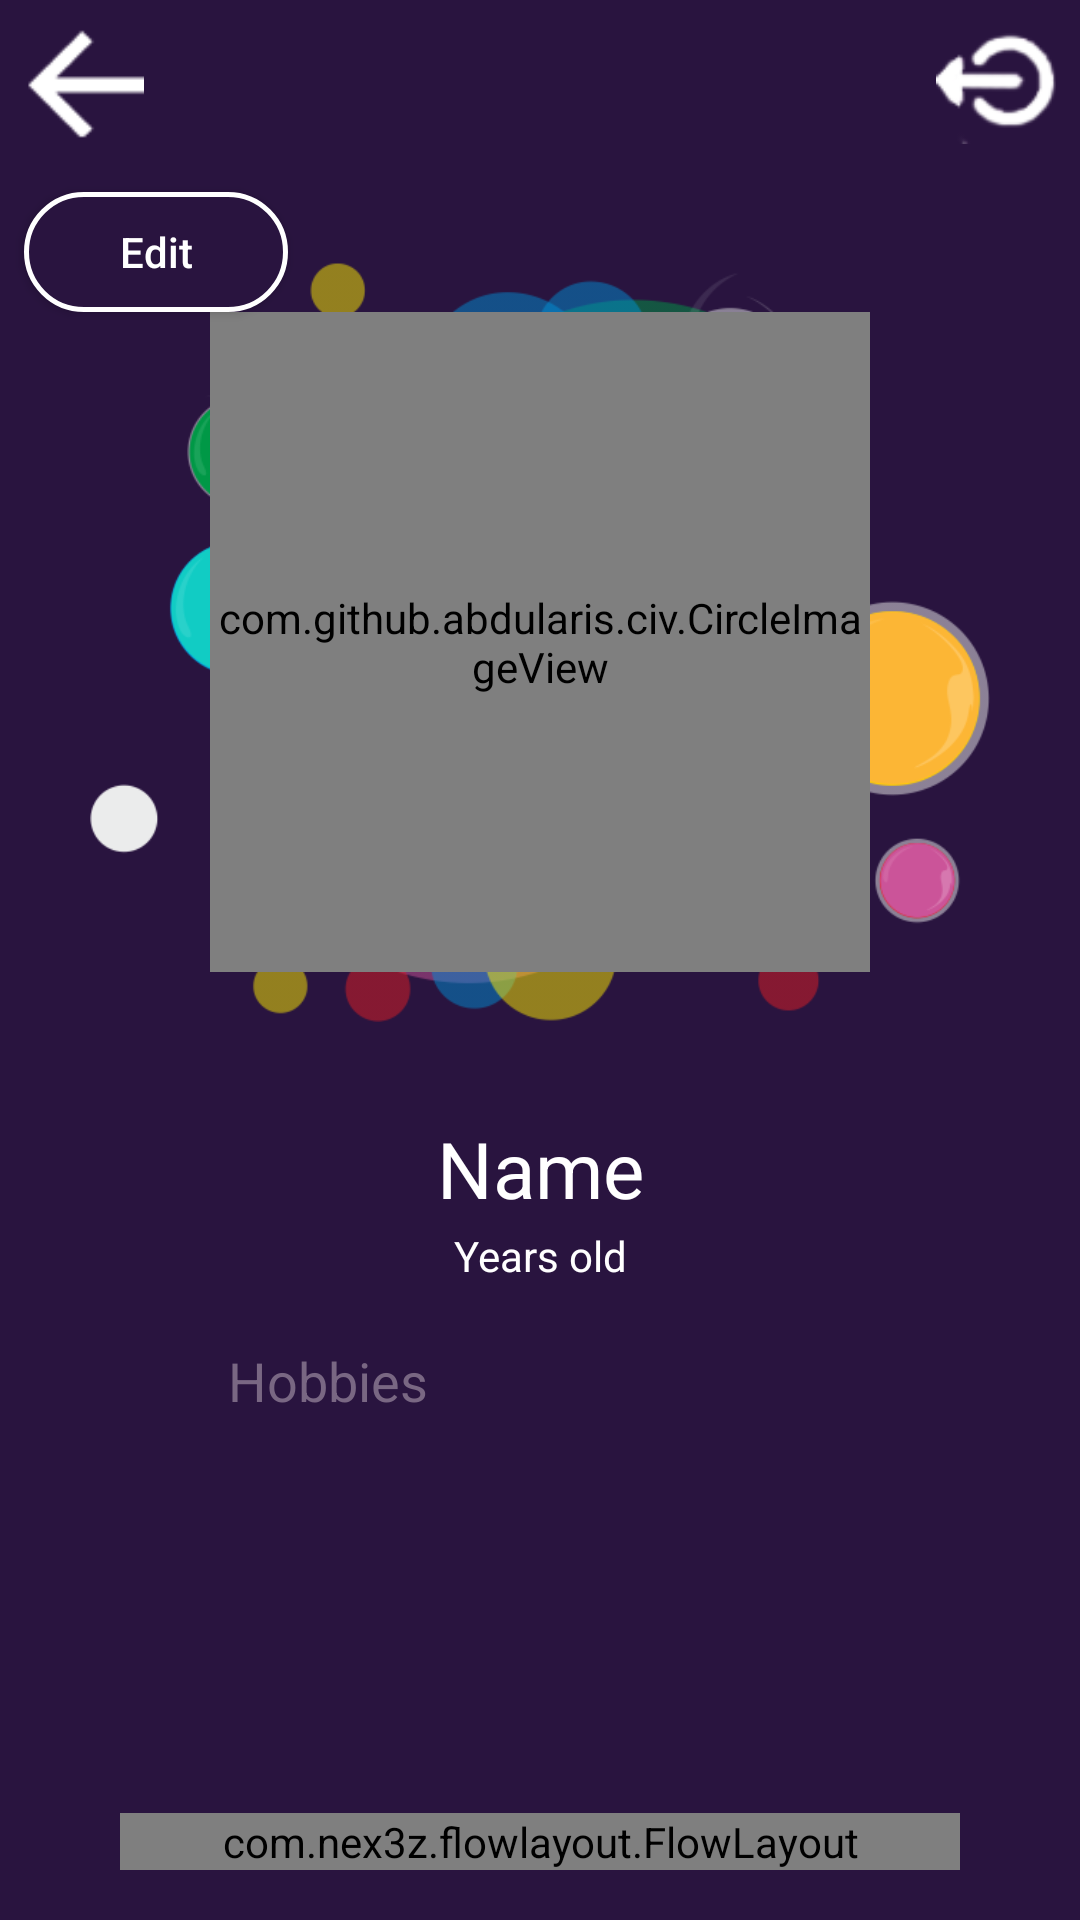

Layout XML and referenced resources for this Android screen:
<!-- AndroidManifest.xml: application theme AppTheme -->
<!-- res/layout/activity_my_profile.xml -->
<?xml version="1.0" encoding="utf-8"?>
<androidx.constraintlayout.widget.ConstraintLayout xmlns:android="http://schemas.android.com/apk/res/android"
    xmlns:app="http://schemas.android.com/apk/res-auto"
    xmlns:tools="http://schemas.android.com/tools"
    android:orientation="vertical"
    android:background="@color/colorBackground"
    android:layout_width="match_parent"
    android:layout_height="match_parent">

    <ImageView
        android:id="@+id/imageView3"
        android:layout_width="120dp"
        android:layout_height="40dp"
        android:layout_marginStart="16dp"
        android:layout_marginLeft="16dp"
        android:layout_marginTop="16dp"
        android:layout_marginEnd="8dp"
        android:layout_marginRight="8dp"
        app:layout_constraintEnd_toEndOf="parent"
        app:layout_constraintStart_toStartOf="parent"
        app:layout_constraintTop_toTopOf="parent"
        app:srcCompat="@drawable/bubble_logo" />

    <ImageView
        android:id="@+id/imageViewExit"
        android:layout_width="40dp"
        android:layout_height="40dp"
        android:layout_marginTop="8dp"
        android:layout_marginEnd="8dp"
        android:layout_marginRight="8dp"
        app:layout_constraintEnd_toEndOf="parent"
        app:layout_constraintTop_toTopOf="parent"
        app:srcCompat="@drawable/ic_exit" />

    <ImageView
        android:id="@+id/imageViewBack"
        android:layout_width="40dp"
        android:layout_height="40dp"
        android:layout_marginStart="8dp"
        android:layout_marginLeft="8dp"
        android:layout_marginTop="8dp"
        app:layout_constraintStart_toStartOf="parent"
        app:layout_constraintTop_toTopOf="parent"
        app:srcCompat="@drawable/ic_left_row" />

    <ScrollView
        android:layout_width="0dp"
        android:layout_height="0dp"

        app:layout_constraintBottom_toBottomOf="parent"
        app:layout_constraintEnd_toEndOf="parent"
        app:layout_constraintStart_toStartOf="parent"
        app:layout_constraintTop_toBottomOf="@+id/imageView3">

        <androidx.constraintlayout.widget.ConstraintLayout
            android:layout_width="match_parent"
            android:layout_height="wrap_content">

            <ImageView
                android:id="@+id/imageView10"
                android:layout_width="300dp"
                android:layout_height="300dp"
                android:layout_marginTop="8dp"
                app:layout_constraintEnd_toEndOf="parent"
                app:layout_constraintStart_toStartOf="parent"
                app:layout_constraintTop_toTopOf="parent"
                app:srcCompat="@drawable/profile_background" />

            <Button
                android:id="@+id/button"
                android:layout_width="wrap_content"
                android:layout_height="40dp"
                android:layout_marginStart="16dp"
                android:layout_marginLeft="8dp"
                android:layout_marginTop="8dp"
                android:background="@drawable/background_button_login"
                android:text="@string/edit"
                android:textColor="@android:color/white"
                app:layout_constraintStart_toStartOf="parent"
                app:layout_constraintTop_toTopOf="parent" />

            <com.github.abdularis.civ.CircleImageView
                android:id="@+id/imageViewAvatar"
                android:layout_width="220dp"
                android:layout_height="220dp"
                app:layout_constraintBottom_toBottomOf="@+id/imageView10"
                app:layout_constraintEnd_toEndOf="@+id/imageView10"
                app:layout_constraintStart_toStartOf="@+id/imageView10"
                app:layout_constraintTop_toTopOf="@+id/imageView10"
                app:srcCompat="@drawable/circle_for_photo_gray" />

            <TextView
                android:id="@+id/textViewName"
                android:layout_width="wrap_content"
                android:layout_height="wrap_content"
                android:layout_marginTop="8dp"
                android:text="Name"
                android:textColor="@android:color/white"
                android:textSize="26dp"
                app:layout_constraintEnd_toEndOf="parent"
                app:layout_constraintStart_toStartOf="parent"
                app:layout_constraintTop_toBottomOf="@+id/imageView10" />

            <TextView
                android:id="@+id/textViewYearsOldAndCity3"
                android:layout_width="wrap_content"
                android:layout_height="wrap_content"
                android:layout_marginTop="2dp"
                android:text="Years old"
                android:textColor="@android:color/white"
                app:layout_constraintEnd_toEndOf="@+id/textViewName"
                app:layout_constraintStart_toStartOf="@+id/textViewName"
                app:layout_constraintTop_toBottomOf="@+id/textViewName" />

            <ImageView
                android:id="@+id/imageView13"
                android:layout_width="30dp"
                android:layout_height="30dp"
                android:layout_marginStart="8dp"
                android:layout_marginLeft="8dp"
                android:layout_marginTop="16dp"
                app:layout_constraintStart_toStartOf="@+id/imageView10"
                app:layout_constraintTop_toBottomOf="@+id/textViewYearsOldAndCity3"
                app:srcCompat="@drawable/ic_about_me" />

            <TextView
                android:id="@+id/textViewHobbies"
                android:layout_width="0dp"
                android:layout_height="wrap_content"
                android:layout_marginStart="8dp"
                android:layout_marginLeft="8dp"
                android:layout_marginTop="20dp"
                android:layout_marginEnd="48dp"
                android:layout_marginRight="8dp"
                android:text="Hobbies"
                android:textColor="@color/colorHobbies"
                android:textSize="18dp"
                app:layout_constraintEnd_toEndOf="parent"
                app:layout_constraintStart_toEndOf="@+id/imageView13"
                app:layout_constraintTop_toBottomOf="@+id/textViewYearsOldAndCity3" />

            <com.github.abdularis.civ.CircleImageView
                android:id="@+id/imageViewPhoto2"
                android:layout_width="80dp"
                android:layout_height="80dp"
                android:layout_marginTop="20dp"
                android:visibility="invisible"
                app:layout_constraintEnd_toEndOf="parent"
                app:layout_constraintStart_toStartOf="parent"
                app:layout_constraintTop_toBottomOf="@+id/textViewHobbies"
                app:srcCompat="@drawable/circle_for_photo_pink" />

            <com.github.abdularis.civ.CircleImageView
                android:id="@+id/imageViewPhoto1"
                android:layout_width="80dp"
                android:layout_height="80dp"
                android:layout_marginStart="16dp"
                android:layout_marginLeft="16dp"
                android:layout_marginTop="20dp"
                android:layout_marginEnd="8dp"
                android:layout_marginRight="8dp"
                android:visibility="invisible"
                app:layout_constraintEnd_toStartOf="@+id/imageViewPhoto2"
                app:layout_constraintStart_toStartOf="parent"
                app:layout_constraintTop_toBottomOf="@+id/textViewHobbies"
                app:srcCompat="@drawable/circle_for_photo_pink" />

            <com.github.abdularis.civ.CircleImageView
                android:id="@+id/imageViewPhoto3"
                android:layout_width="80dp"
                android:layout_height="80dp"
                android:layout_marginStart="8dp"
                android:layout_marginLeft="8dp"
                android:layout_marginTop="20dp"
                android:layout_marginEnd="16dp"
                android:layout_marginRight="16dp"
                android:visibility="invisible"
                app:layout_constraintEnd_toEndOf="parent"
                app:layout_constraintStart_toEndOf="@+id/imageViewPhoto2"
                app:layout_constraintTop_toBottomOf="@+id/textViewHobbies"
                app:srcCompat="@drawable/circle_for_photo_pink" />

            <com.nex3z.flowlayout.FlowLayout xmlns:app="http://schemas.android.com/apk/res-auto"
                android:id="@+id/flowLayoutGender"
                android:layout_width="match_parent"
                android:layout_height="wrap_content"
                android:layout_marginStart="40dp"
                android:layout_marginLeft="40dp"
                android:layout_marginTop="32dp"

                android:layout_marginEnd="40dp"
                app:flChildSpacingForLastRow="align"
                app:flRowSpacing="4dp"
                app:layout_constraintEnd_toEndOf="parent"
                app:layout_constraintHorizontal_bias="0.0"
                app:layout_constraintStart_toStartOf="parent"
                app:layout_constraintTop_toBottomOf="@+id/imageViewPhoto2"
                tools:ignore="MissingConstraints">



            </com.nex3z.flowlayout.FlowLayout>

        </androidx.constraintlayout.widget.ConstraintLayout>
    </ScrollView>

</androidx.constraintlayout.widget.ConstraintLayout>
<!-- resources referenced by this layout -->
<resources>
  <color name="colorBackground">#29143F</color>
  <color name="colorHobbies">#796783</color>
  <!-- drawable background_button_login (drawable) -->
  <?xml version="1.0" encoding="utf-8"?>
  <shape xmlns:android="http://schemas.android.com/apk/res/android" >
  
      <solid android:color="@color/colorBackground" />
      <corners android:radius="40dp"/>
      <stroke android:width="5px" android:color="@android:color/white" />
  </shape>
  <!-- drawable circle_for_photo_pink (drawable) -->
  <?xml version="1.0" encoding="utf-8"?>
  <shape
      xmlns:android="http://schemas.android.com/apk/res/android"
      android:shape="oval">
  
      <solid
          android:color="@color/colorPink"/>
  
      <size
          android:width="120dp"
          android:height="120dp"/>
  </shape>
  <!-- drawable ic_exit: png bitmap (drawable, 5209 bytes) -->
  <!-- drawable ic_left_row: png bitmap (drawable, 2505 bytes) -->
  <!-- drawable profile_background: png bitmap (drawable, 110174 bytes) -->
  <string name="edit">Edit</string>
  <style name="AppTheme" parent="Theme.AppCompat.NoActionBar">
          
          <item name="colorPrimary">@color/colorPrimary</item>
          <item name="colorPrimaryDark">@color/colorPrimaryDark</item>
          <item name="colorAccent">@color/colorAccent</item>
          <item name="buttonStyle">@style/NotCapsButton</item>
      </style>
  <color name="colorPink">#F60059</color>
  <color name="colorPrimary">#29143F</color>
  <color name="colorPrimaryDark">#29143F</color>
  <color name="colorAccent">#8D8395</color>
  <style name="NotCapsButton" parent="Widget.AppCompat.Button">
          <item name="android:textAllCaps">false</item>
      </style>
</resources>
